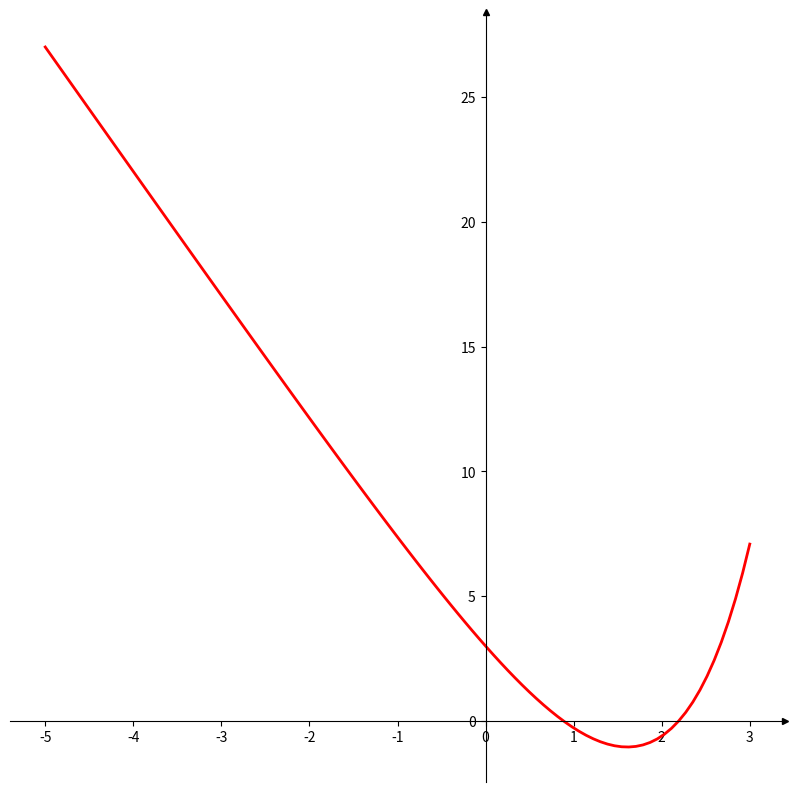
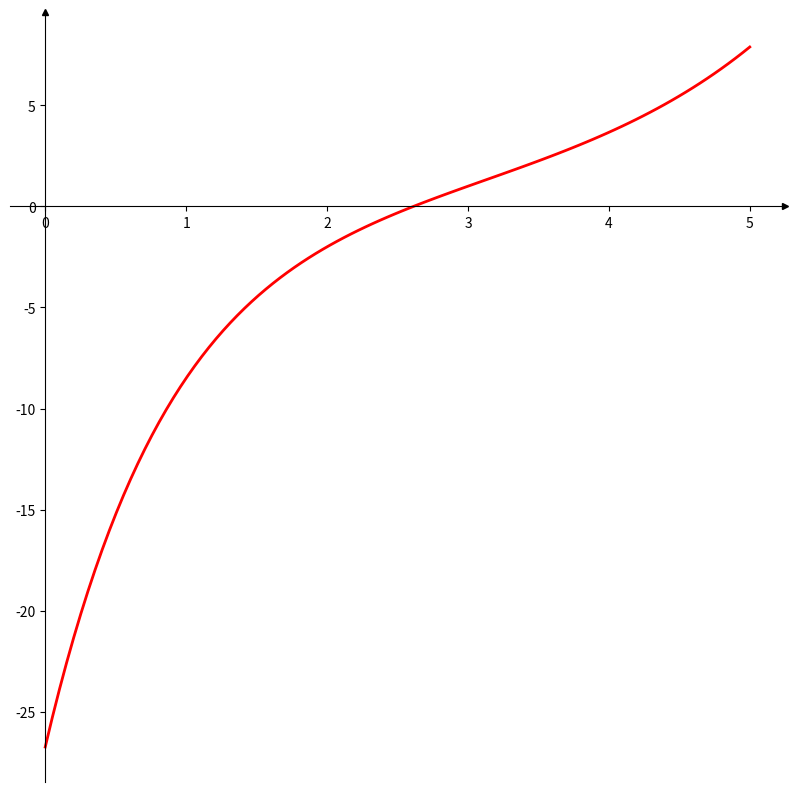

Source code (Python) for these figures, in order: (Note: this script raises an exception after producing the figures.)
import numpy as np
import matplotlib.pyplot as plt
import sympy as sp  


# @title **Método da Bisseção**
f = lambda x: x + 2
a = 20
b = -20
p = 1e-10

def bissecao(f, a, b, p):
    if f(a) * f(b) >= 0:
        print("O intervalo falha no Teorema A.")
        return None

    while abs((b - a) / 2.0) > p:
        c = (a + b) / 2.0
        
        if f(c) == 0:
            return c
        elif f(a) * f(c) < 0:
            b = c
        else:
            a = c
    return (a + b) / 2.0

solucao = bissecao(f, a, b, p)
if solucao is not None:
    print(f"Solução aproximada: {solucao}")


# Atividade 2
# a)
p = 1e-4
a = 0
b = 1

fig, ax = plt.subplots(figsize=(10, 10))

ax.spines['bottom'].set_position('zero')
ax.spines['left'].set_position('zero')

ax.spines['top'].set_visible(False)
ax.spines['right'].set_visible(False)

arrow_fmt = dict(markersize=4, color='black', clip_on=False)
ax.plot((1), (0), marker='>', transform=ax.get_yaxis_transform(), **arrow_fmt)
ax.plot((0), (1), marker='^', transform=ax.get_xaxis_transform(), **arrow_fmt)

x= np.linspace(-5,3,100)  
y = np.exp(x) - 5*x + 2
plt.plot(x,y, color = "red", linestyle = "-", linewidth = "2")  

plt.show()   #exibição do gráfico

f = lambda x: np.exp(x) - 5*x + 2

solucao = bissecao(f, a, b, p)
if solucao is not None:
    print(f"Solução aproximada: {solucao}")

# b)
fig, ax = plt.subplots(figsize=(10, 10))

ax.spines['bottom'].set_position('zero')
ax.spines['left'].set_position('zero')
ax.spines['top'].set_visible(False)
ax.spines['right'].set_visible(False)
arrow_fmt = dict(markersize=4, color='black', clip_on=False)
ax.plot((1), (0), marker='>', transform=ax.get_yaxis_transform(), **arrow_fmt)
ax.plot((0), (1), marker='^', transform=ax.get_xaxis_transform(), **arrow_fmt)

x= np.linspace(0,5,100)  #definindo o intervalo de plotagem do gŕafico
y = (2**(x-2)) - (3**(3-x))
plt.plot(x,y, color = "red", linestyle = "-", linewidth = "2")  #plotagem do gráfico

plt.show()  

f = lambda x: (2**(x-2)) - (3**(3-x))
p = 1e-2
a = 2
b = 3

solucao = bissecao(f, a, b, p)
if solucao is not None:
    print(f"Solução aproximada: {solucao}")


# @title **Método de Newton-Raphson**
x = sp.symbols('x')

f_ = x
df_ = sp.diff(f_expr, x) 

f = sp.lambdify(x, f_, 'numpy')
df = sp.lambdify(x, df_, 'numpy')

p = 1e-5
x0 = 2

def newtonraphson(f, df, x, p):
    y = x - f(x) / df(x)
    if abs(y - x) < p:
        return y
    return newtonraphson(f, df, y, p)


solucao = newtonraphson(f, df, x0, p)
print(f"Solução aproximada: {solucao}")



# Atividade 4
# a)

fig, ax = plt.subplots(figsize=(10, 10))

ax.spines['bottom'].set_position('zero')
ax.spines['left'].set_position('zero')
ax.spines['top'].set_visible(False)
ax.spines['right'].set_visible(False)
arrow_fmt = dict(markersize=4, color='black', clip_on=False)
ax.plot((1), (0), marker='>', transform=ax.get_yaxis_transform(), **arrow_fmt)
ax.plot((0), (1), marker='^', transform=ax.get_xaxis_transform(), **arrow_fmt)

x= np.linspace(0,5,100)  
y = (2**(x-2)) - (3**(3-x))
plt.plot(x,y, color = "red", linestyle = "-", linewidth = "2") 

plt.show()   #exibição do gráfico

f_ = np.exp(-x**2)*np.sin(x) - 2 + x**2
df_ = sp.diff(f_, x) 

f = sp.lambdify(x, f_, 'numpy')
df = sp.lambdify(x, df_, 'numpy')
p = 1e-8

solucao = newtonraphson(f_, df_, 2 ,p)
print(f"Solução aproximada: {solucao}")


# b)
x = sp.symbols('x')

f_ = x*sp.ln(2 - x) + x**2 - 3
df_ = sp.diff(f_, x)

f = sp.lambdify(x, f_, 'numpy')
df = sp.lambdify(x, df_, 'numpy')

fig, ax = plt.subplots(figsize=(10, 10))
ax.spines['bottom'].set_position('zero')
ax.spines['left'].set_position('zero')
ax.spines['top'].set_visible(False)
ax.spines['right'].set_visible(False)

arrow_fmt = dict(markersize=4, color='black', clip_on=False)
ax.plot((1), (0), marker='>', transform=ax.get_yaxis_transform(), **arrow_fmt)
ax.plot((0), (1), marker='^', transform=ax.get_xaxis_transform(), **arrow_fmt)

x_vals = np.linspace(-5, 5, 100)
y_vals = f(x_vals)
plt.plot(x_vals, y_vals, color="red", linestyle="-", linewidth=2)

plt.show()

x0 = -2
p = 1e-7

solution = newtonraphson(f, df, x0, p)
print(f"Solução aproximada: {solution}")


# Atividade 5
n = A.shape[0]
L = np.eye(n)
U = np.zeros((n, n))

def fatoracaoLU(A):
    n = A.shape[0]
    L = np.eye(n)
    U = np.zeros((n, n))

    for i in range(n):
        # Preenche a matriz U
        for k in range(i, n):
            U[i, k] = A[i, k] - np.sum(L[i, :i] * U[:i, k])

        # Preenche a matriz L
        for k in range(i+1, n):
            if U[i, i] == 0:
                raise ValueError("Fatoração LU não é possível sem pivoteamento, pois U[i, i] é zero.")
            L[k, i] = (A[k, i] - np.sum(L[k, :i] * U[:i, i])) / U[i, i]
    
    return L, U
        
A = np.array([[2, -1, -2],
              [-4, 6, 3],
              [-4, -2, 8]], dtype=float)

L, U = fatoracaoLU(A) 
print(f"L = {L}", "\n\n", f"U = {U}")

A = np.array([[-2, 5, 2, 1],
              [1, 1, 1, -3],
              [9, 6, -2, 4],
              [-2, 1, 0, 7]], dtype=float)

L, U = fatoracaoLU(A) 
print(f"L = {L}", "\n\n", f"U = {U}")
